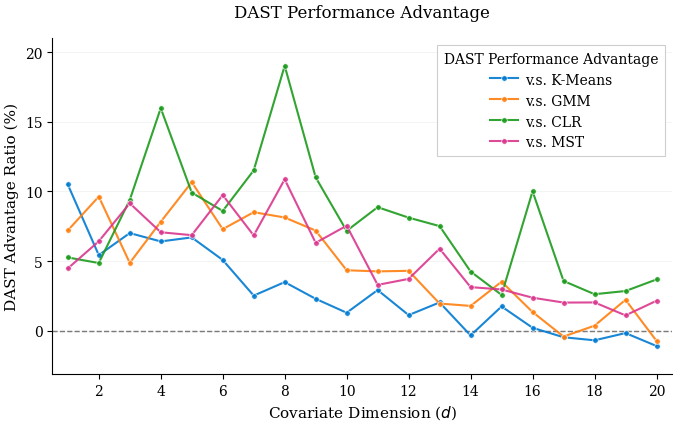

Generate this figure with matplotlib: (Note: this script raises an exception after producing the figure.)
import matplotlib.pyplot as plt
import matplotlib as mpl
from matplotlib import rcParams
import numpy as np

# ===== 1. Management Science 期刊风格参数 =====
# 参考: https://pubsonline.informs.org/page/mnsc/submission-guidelines
rcParams.update({
    # 字体设置（使用 serif 字体，符合学术期刊标准）
    "font.family": "serif",
    "font.serif": ["Times New Roman", "Times", "DejaVu Serif"],
    "mathtext.fontset": "custom",
    "mathtext.rm": "Times New Roman",
    "mathtext.it": "Times New Roman:italic",
    "mathtext.bf": "Times New Roman:bold",
    
    # 字号设置（标准期刊尺寸）
    "font.size": 11,
    "axes.titlesize": 12,
    "axes.labelsize": 11,
    "legend.fontsize": 10,
    "xtick.labelsize": 10,
    "ytick.labelsize": 10,
    
    # 线条和轴设置
    "axes.linewidth": 0.8,
    "axes.spines.top": False,
    "axes.spines.right": False,
    "axes.edgecolor": "black",
    "axes.labelcolor": "black",
    
    # 网格设置
    "grid.color": "#CCCCCC",
    "grid.linestyle": "-",
    "grid.linewidth": 0.5,
    "grid.alpha": 0.5,
    
    # 图例设置
    "legend.frameon": False,
    "legend.edgecolor": "none",
    
    # 刻度设置
    "xtick.direction": "out",
    "ytick.direction": "out",
    "xtick.major.width": 0.8,
    "ytick.major.width": 0.8,
    "xtick.minor.visible": False,
    "ytick.minor.visible": False,
    
    # PDF输出设置（高质量）
    "pdf.fonttype": 42,  # TrueType fonts
    "ps.fonttype": 42,
    "savefig.dpi": 600,
    "savefig.bbox": "tight",
    "savefig.pad_inches": 0.05,
})

# ===== 2. 数据 =====
d = list(range(1, 21))

MST = [
    4.47, 6.42, 9.15, 7.07, 6.86, 9.74, 6.84, 10.87, 6.31, 7.54,
    3.29, 3.72, 5.89, 3.13, 2.96, 2.37, 2.02, 2.03, 1.10, 2.15
]

KMeans = [
    10.50, 5.43, 7.01, 6.41, 6.70, 5.08, 2.52, 3.49, 2.29, 1.29,
    2.92, 1.12, 2.03, -0.34, 1.74, 0.21, -0.47, -0.69, -0.17, -1.10
]

GMM = [
    7.20, 9.63, 4.87, 7.82, 10.67, 7.29, 8.51, 8.13, 7.19, 4.34,
    4.26, 4.30, 1.95, 1.78, 3.52, 1.34, -0.42, 0.36, 2.22, -0.73
]

CLR = [
    5.26, 4.86, 9.39, 15.98, 9.92, 8.60, 11.51, 19.02, 11.01, 7.17,
    8.87, 8.12, 7.51, 4.25, 2.57, 10.01, 3.57, 2.62, 2.85, 3.68
]

# ===== 3. 配色方案（原始配色） =====
colors = {
    "KMeans": "#007ad1",  # 蓝
    "GMM": "#ff7f0e",     # 橙
    "CLR": "#1b9a1b",     # 绿
    "MST": "#da368d"      # 品红
}

# ===== 4. 绘制图表（单栏宽度：3.5英寸） =====
# Management Science 推荐：单栏 3.5", 双栏 7.5"
fig, ax = plt.subplots(figsize=(7, 4.5))

# 绘制数据线（统一使用圆形标记）
legend_labels = {
    "KMeans": "v.s. K-Means",
    "GMM": "v.s. GMM",
    "CLR": "v.s. CLR",
    "MST": "v.s. MST"
}

for name, data in [("KMeans", KMeans), ("GMM", GMM), ("CLR", CLR), ("MST", MST)]:
    ax.plot(d, data, 
            color=colors[name],
            linewidth=1.5,
            alpha=0.9,
            label=legend_labels[name],
            linestyle="-",
            marker="o",
            markersize=4,
            markerfacecolor=colors[name],
            markeredgewidth=0.5,
            markeredgecolor='white')

# 零线参考（baseline）
ax.axhline(0, color="black", linestyle="--", linewidth=1.0, alpha=0.6, zorder=1)

# 轴标签（专业表述）
ax.set_xlabel("Covariate Dimension ($d$)", fontsize=11, fontweight='normal')
ax.set_ylabel("DAST Advantage Ratio (%)", fontsize=11, fontweight='normal')

# 标题
ax.set_title("DAST Performance Advantage", fontsize=12, pad=15, fontweight='normal')

# 设置 x 轴刻度
ax.set_xticks(range(2, 21, 2))
ax.set_xlim(0.5, 20.5)

# y 轴范围（根据数据自动调整，但确保包含0）
y_min = min([min(KMeans), min(GMM), min(CLR), min(MST)])
y_max = max([max(KMeans), max(GMM), max(CLR), max(MST)])
y_margin = (y_max - y_min) * 0.1
ax.set_ylim(y_min - y_margin, y_max + y_margin)

# 图例（期刊标准位置）
legend = ax.legend(
    loc="best",  # 自动选择最佳位置
    ncol=1,
    frameon=True,
    fancybox=False,
    shadow=False,
    framealpha=0.95,
    edgecolor='#CCCCCC',
    facecolor='white',
    handlelength=2.0,
    handleheight=1.0,
    handletextpad=0.5,
    columnspacing=1.0,
    borderpad=0.5,
    title="DAST Performance Advantage"
)
legend.get_frame().set_linewidth(0.8)
# 设置图例标题的字体
legend.get_title().set_fontsize(10)
legend.get_title().set_fontweight('normal')

# 网格（仅 y 轴，不干扰数据）
ax.grid(True, axis="y", alpha=0.3, zorder=0)

# 优化布局
plt.tight_layout()

# ===== 5. 保存高质量图片（期刊要求） =====
# 保存为多种格式
plt.savefig("figures/figure_dimension_comparison.pdf", format='pdf', dpi=600, bbox_inches='tight')
plt.savefig("figures/figure_dimension_comparison.png", format='png', dpi=600, bbox_inches='tight')

print("✓ Figures saved in publication quality:")
print("  - figure_dimension_comparison.pdf (recommended)")
print("  - figure_dimension_comparison.png (for review)")

# plt.show()
